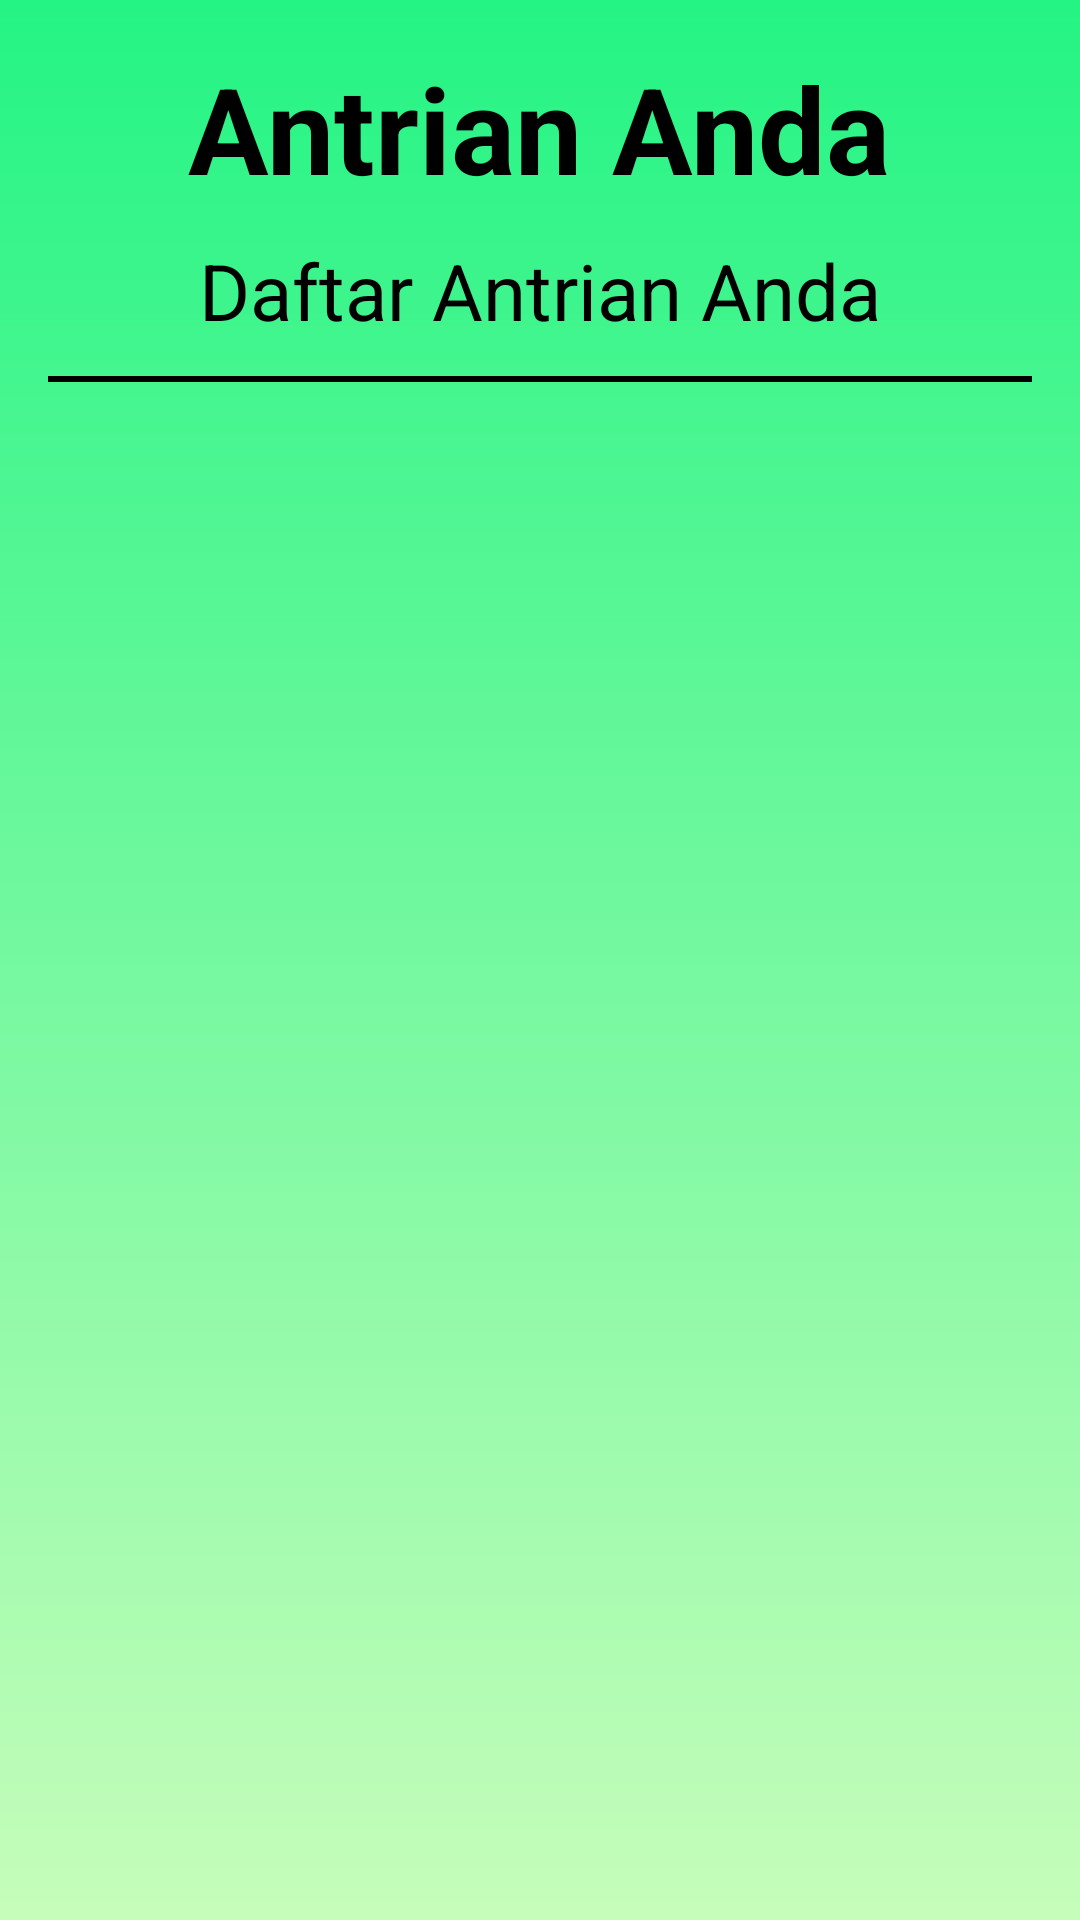

Android layout source for this screen:
<!-- AndroidManifest.xml: application theme Theme.Ekclick -->
<!-- res/layout/fragment_antrian.xml -->
<?xml version="1.0" encoding="utf-8"?>
<ScrollView xmlns:android="http://schemas.android.com/apk/res/android"
    xmlns:tools="http://schemas.android.com/tools"
    android:layout_width="match_parent"
    android:layout_height="match_parent"
    android:background="@drawable/gradient_bg"
    tools:context=".AntrianFragment">

    <LinearLayout
        android:layout_width="match_parent"
        android:layout_height="wrap_content"
        android:orientation="vertical"
        android:gravity="center"
        android:padding="16dp">

        <TextView
            android:layout_width="wrap_content"
            android:layout_height="wrap_content"
            android:text="Antrian Anda"
            android:textStyle="bold"
            android:textColor="@color/black"
            android:textSize="40sp" />

        <TextView
            android:padding="10dp"
            android:textAlignment="center"
            android:layout_width="wrap_content"
            android:layout_height="wrap_content"
            android:text="Daftar Antrian Anda"
            android:textColor="@color/black"
            android:textSize="26sp" />

        
        <View
            android:layout_width="match_parent"
            android:layout_height="2dp"
            android:layout_marginTop="1dp"
            android:layout_marginBottom="10dp"
            android:background="#000000"/>

        
        <androidx.recyclerview.widget.RecyclerView
            android:id="@+id/recyclerViewAntrian"
            android:layout_width="match_parent"
            android:layout_height="wrap_content"
            android:layout_marginTop="10dp"
            android:paddingBottom="16dp" />
    </LinearLayout>
</ScrollView>
<!-- resources referenced by this layout -->
<resources>
  <color name="black">#FF000000</color>
  <!-- drawable gradient_bg (drawable) -->
  <?xml version="1.0" encoding="utf-8"?>
  <shape xmlns:android="http://schemas.android.com/apk/res/android">
      <gradient
          android:startColor="#C6FDBB"
          android:endColor="#24F484"
          android:angle="90"/>
  </shape>
  <style name="Theme.Ekclick" parent="Base.Theme.Ekclick" />
  <style name="Base.Theme.Ekclick" parent="Theme.Material3.DayNight.NoActionBar">
          
          
      </style>
</resources>
